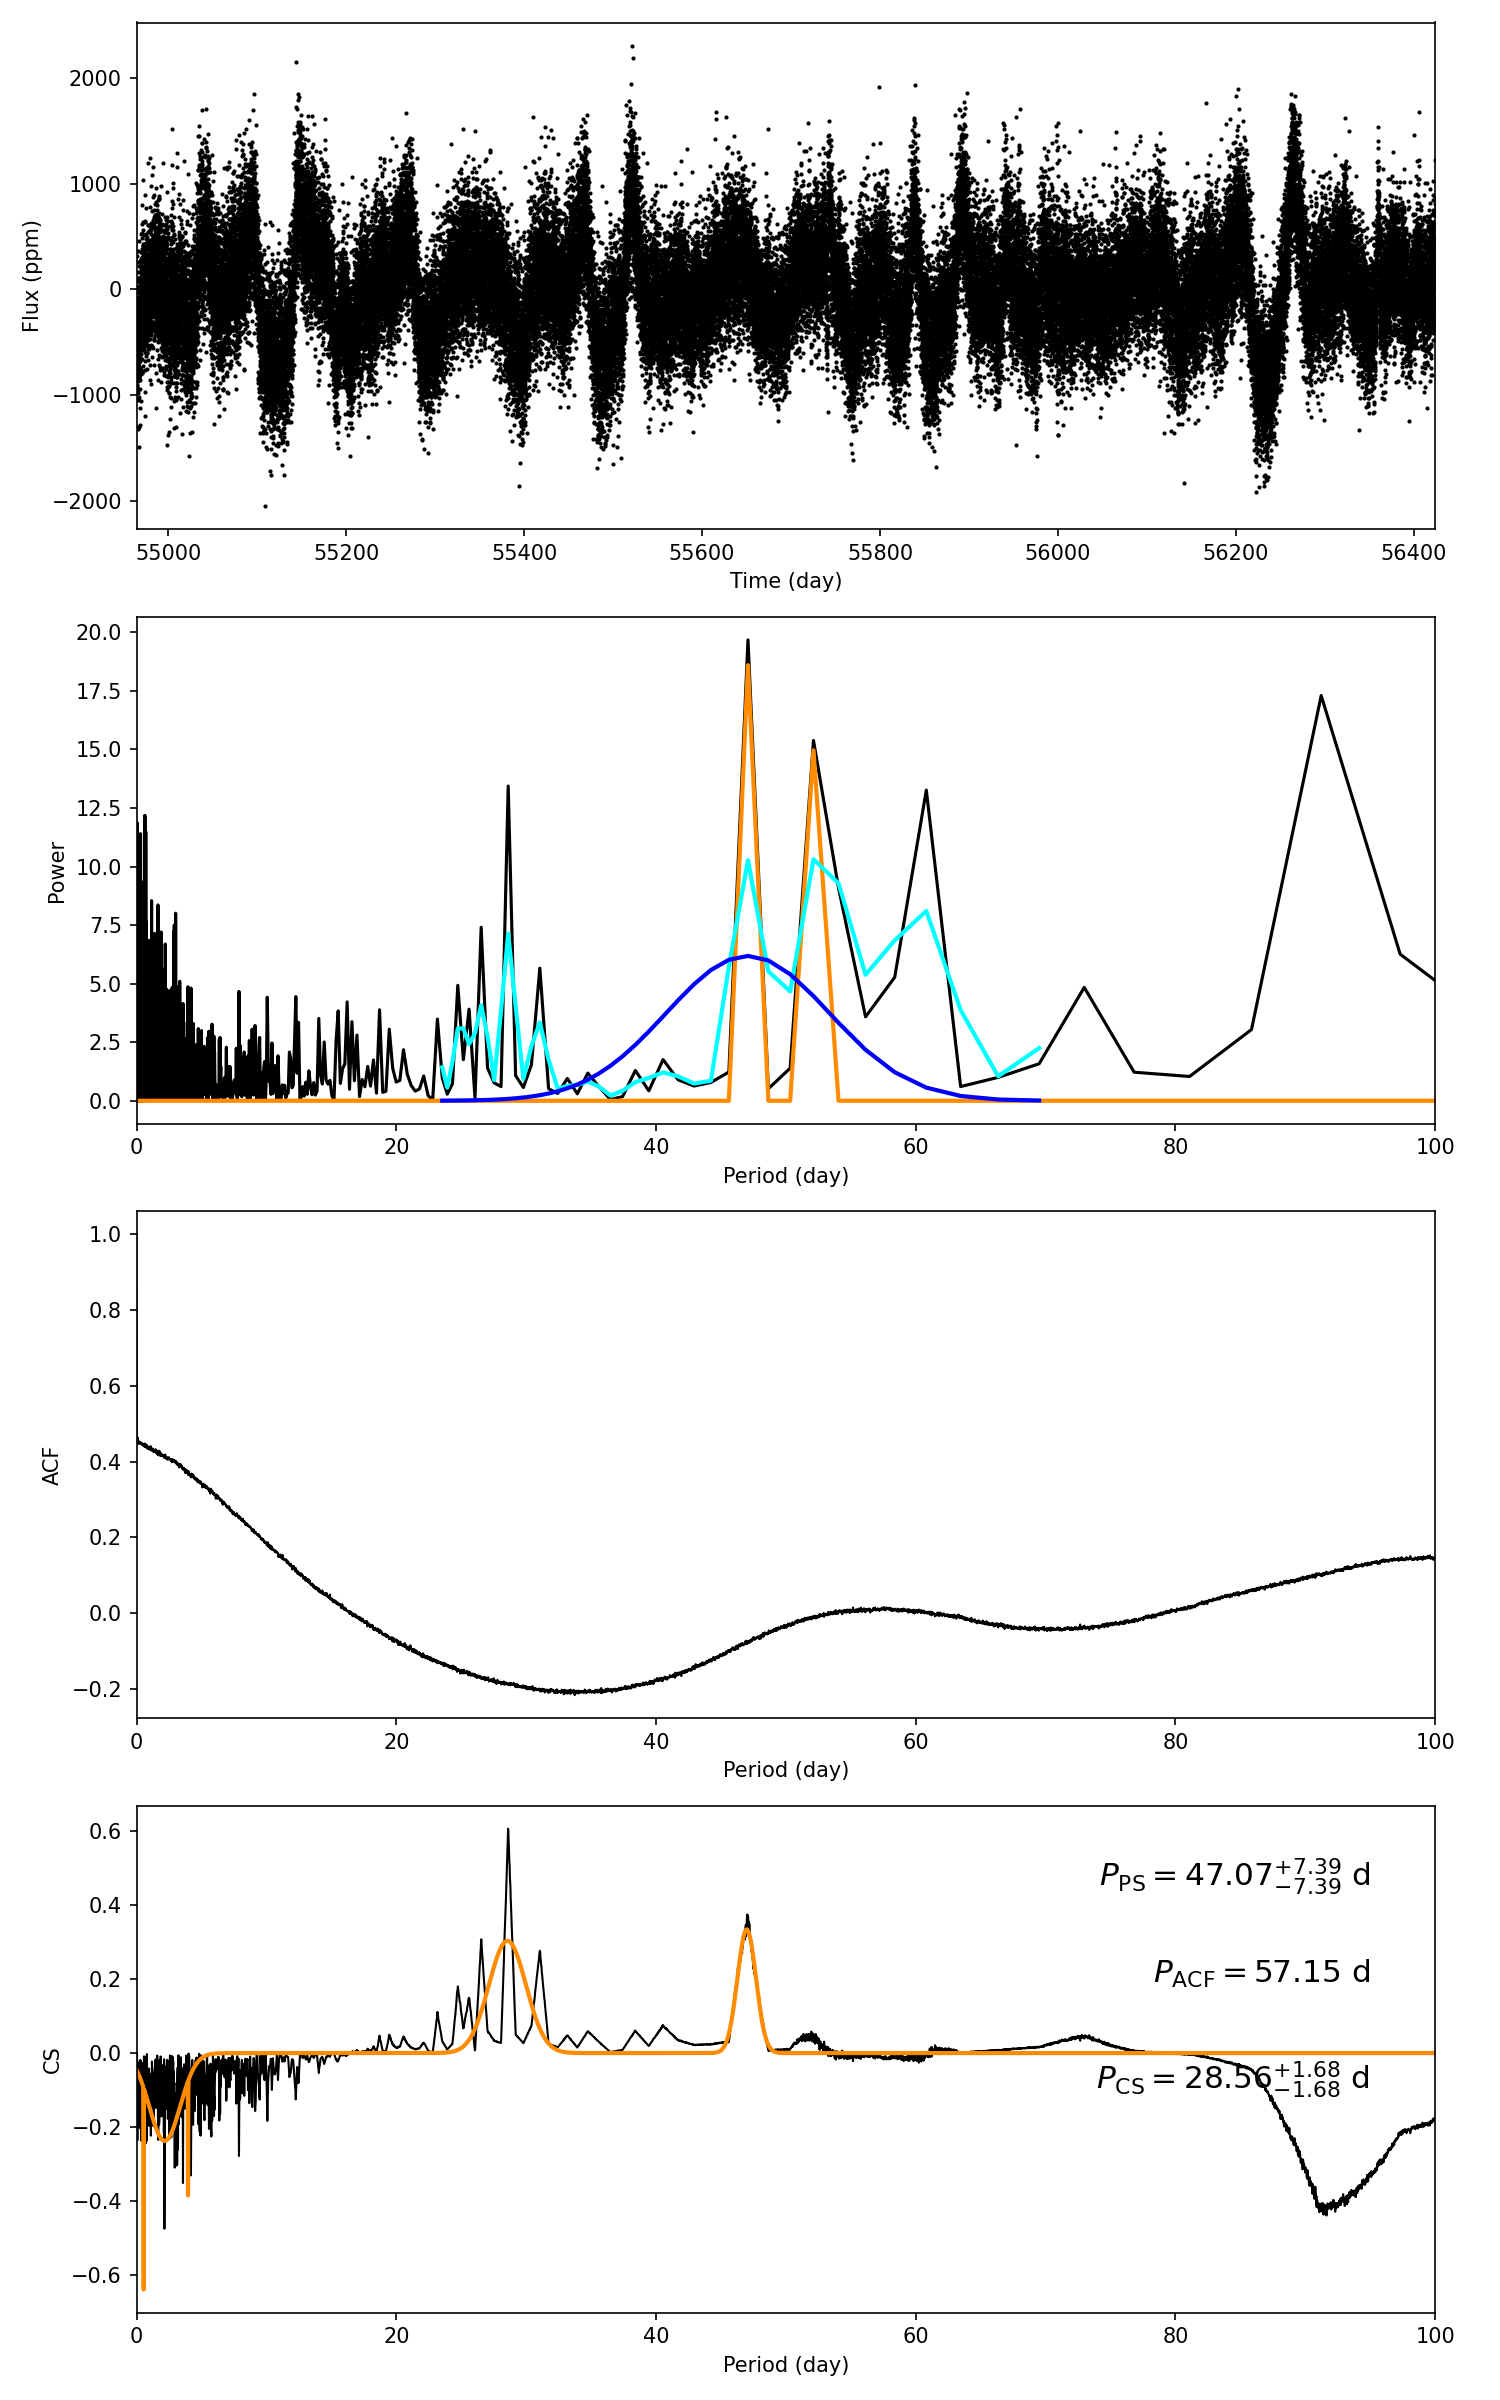

Data behind this chart, as committed beside it:
target_id, prot_ps, prot_acf, prot_cs, e_prot_ps, E_prot_ps, e_prot_acf, E_prot_acf, e_prot_cs, E_prot_cs, sph_ps, sph_acf, sph_cs, e_sph_ps, e_sph_acf, e_sph_cs, h_ps, fa_prob_ps, hacf, gacf, hcs
10412074, 47.07, 57.15, 28.56, 7.389, 7.389, -1.0, -1.0, 1.683, 1.683, 488.5, 487.4, 482.4, 44.46, 42.29, 59.68, 19.67, 2.854354423392462e-09, 0.1042, 0.004871, 0.6059
